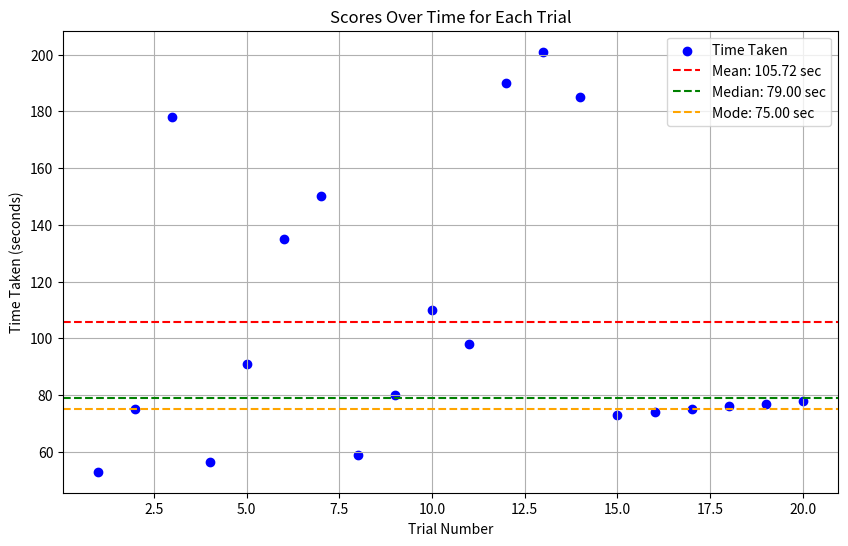

This figure's Python source:
import matplotlib.pyplot as plt
import statistics

# Trial numbers
trials = list(range(1, 21))

# Scores
scores = [33, 48, 68, 35, 43, 52, 61, 36, 41, 56, 45, 78, 80, 79, 36, 48, 92, 56, 40, 36]

# Time taken (converted to seconds for uniformity)
time_taken = [53, 75, 178, 56.4, 91, 135, 150, 59, 80, 110, 98, 190, 201, 185, 73, 74, 75, 76, 77, 78]

# Calculate mean, median, and mode
mean_time = statistics.mean(time_taken)
median_time = statistics.median(time_taken)
mode_time = statistics.mode(time_taken)

# Plotting the graph
plt.figure(figsize=(10, 6))
plt.scatter(trials, time_taken, color='blue', label='Time Taken')
plt.axhline(mean_time, color='red', linestyle='--', label=f'Mean: {mean_time:.2f} sec')
plt.axhline(median_time, color='green', linestyle='--', label=f'Median: {median_time:.2f} sec')
plt.axhline(mode_time, color='orange', linestyle='--', label=f'Mode: {mode_time:.2f} sec')
plt.title('Scores Over Time for Each Trial')
plt.xlabel('Trial Number')
plt.ylabel('Time Taken (seconds)')
plt.legend()
plt.grid(True)
plt.show()
